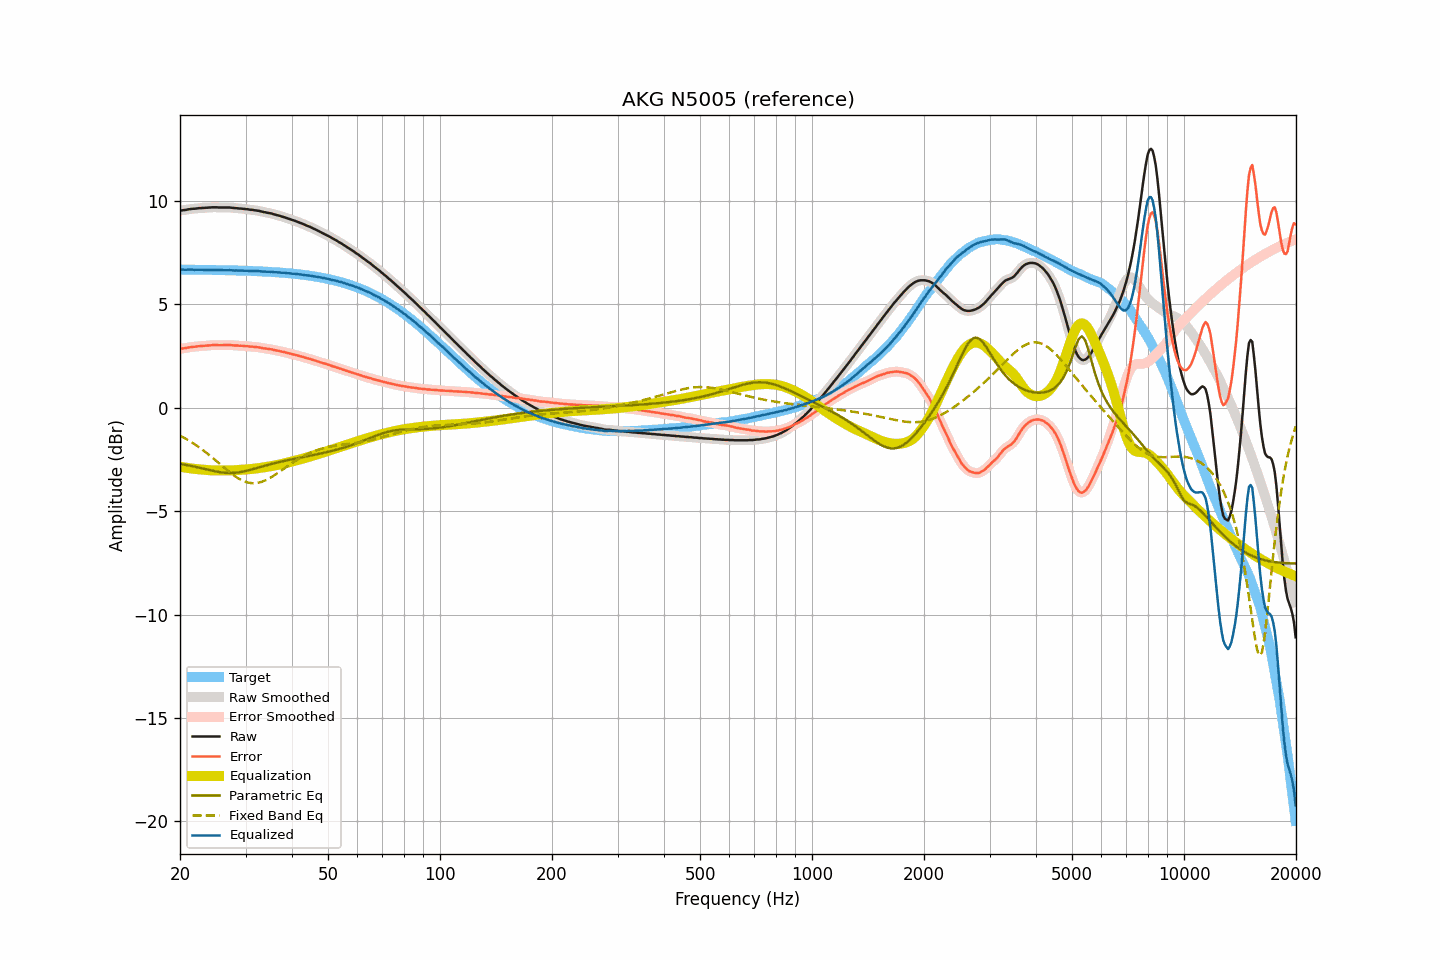

Data behind this chart, as committed beside it:
frequency, raw, smoothed, error, error_smoothed, equalization, parametric_eq, fixed_band_eq, equalized_raw, equalized_smoothed, target
20.00, 9.54, 9.54, 2.85, 2.85, -2.85, -2.72, -1.35, 6.69, 6.69, 6.68
20.20, 9.55, 9.55, 2.86, 2.86, -2.86, -2.73, -1.39, 6.68, 6.68, 6.68
20.40, 9.56, 9.56, 2.87, 2.87, -2.88, -2.74, -1.43, 6.68, 6.68, 6.68
20.61, 9.57, 9.57, 2.89, 2.89, -2.89, -2.75, -1.47, 6.68, 6.68, 6.68
20.81, 9.58, 9.58, 2.90, 2.90, -2.90, -2.77, -1.52, 6.68, 6.68, 6.68
21.02, 9.60, 9.59, 2.92, 2.91, -2.91, -2.78, -1.56, 6.68, 6.68, 6.68
21.23, 9.61, 9.61, 2.93, 2.93, -2.92, -2.80, -1.61, 6.68, 6.68, 6.68
21.44, 9.62, 9.62, 2.94, 2.94, -2.94, -2.81, -1.66, 6.68, 6.68, 6.68
21.66, 9.63, 9.62, 2.95, 2.95, -2.95, -2.83, -1.71, 6.68, 6.68, 6.68
21.87, 9.63, 9.63, 2.95, 2.95, -2.96, -2.85, -1.76, 6.67, 6.68, 6.68
22.09, 9.64, 9.64, 2.96, 2.96, -2.96, -2.86, -1.81, 6.67, 6.68, 6.68
22.31, 9.65, 9.65, 2.97, 2.97, -2.97, -2.88, -1.86, 6.68, 6.67, 6.68
22.54, 9.66, 9.66, 2.98, 2.98, -2.98, -2.90, -1.92, 6.68, 6.68, 6.68
22.76, 9.66, 9.66, 2.98, 2.99, -2.99, -2.91, -1.97, 6.67, 6.68, 6.67
22.99, 9.67, 9.67, 2.99, 2.99, -2.99, -2.93, -2.03, 6.68, 6.67, 6.67
23.22, 9.67, 9.67, 3.00, 3.00, -3.00, -2.95, -2.09, 6.67, 6.67, 6.67
23.45, 9.68, 9.68, 3.01, 3.00, -3.01, -2.97, -2.15, 6.67, 6.67, 6.67
23.69, 9.68, 9.68, 3.01, 3.01, -3.01, -2.99, -2.21, 6.67, 6.67, 6.67
23.92, 9.69, 9.69, 3.02, 3.02, -3.02, -3.01, -2.27, 6.67, 6.67, 6.67
24.16, 9.69, 9.69, 3.02, 3.02, -3.02, -3.02, -2.34, 6.67, 6.67, 6.67
24.40, 9.70, 9.70, 3.03, 3.03, -3.03, -3.04, -2.40, 6.67, 6.67, 6.67
24.65, 9.70, 9.70, 3.03, 3.03, -3.03, -3.06, -2.47, 6.67, 6.67, 6.67
24.89, 9.70, 9.70, 3.03, 3.03, -3.03, -3.07, -2.53, 6.67, 6.67, 6.66
25.14, 9.70, 9.69, 3.03, 3.03, -3.03, -3.09, -2.60, 6.67, 6.66, 6.66
25.39, 9.69, 9.69, 3.03, 3.03, -3.03, -3.10, -2.67, 6.66, 6.66, 6.66
25.65, 9.69, 9.69, 3.03, 3.03, -3.03, -3.12, -2.73, 6.66, 6.66, 6.66
25.91, 9.69, 9.69, 3.03, 3.03, -3.03, -3.13, -2.80, 6.65, 6.65, 6.66
26.16, 9.69, 9.69, 3.03, 3.03, -3.03, -3.14, -2.87, 6.65, 6.65, 6.66
26.43, 9.69, 9.69, 3.03, 3.03, -3.03, -3.14, -2.93, 6.65, 6.65, 6.66
26.69, 9.69, 9.69, 3.03, 3.04, -3.03, -3.15, -3.00, 6.65, 6.66, 6.65
26.96, 9.69, 9.69, 3.04, 3.04, -3.03, -3.15, -3.06, 6.66, 6.66, 6.65
27.23, 9.69, 9.68, 3.04, 3.03, -3.03, -3.15, -3.12, 6.66, 6.65, 6.65
27.50, 9.68, 9.68, 3.03, 3.03, -3.03, -3.15, -3.19, 6.65, 6.65, 6.65
27.77, 9.67, 9.67, 3.02, 3.02, -3.02, -3.15, -3.24, 6.64, 6.64, 6.65
28.05, 9.66, 9.66, 3.01, 3.02, -3.02, -3.15, -3.30, 6.64, 6.64, 6.64
28.33, 9.66, 9.65, 3.02, 3.01, -3.01, -3.14, -3.35, 6.64, 6.64, 6.64
28.62, 9.65, 9.65, 3.01, 3.01, -3.01, -3.13, -3.40, 6.64, 6.64, 6.64
28.90, 9.64, 9.64, 3.00, 3.00, -3.00, -3.12, -3.45, 6.63, 6.64, 6.64
29.19, 9.64, 9.63, 3.00, 3.00, -3.00, -3.10, -3.49, 6.64, 6.64, 6.64
29.48, 9.63, 9.63, 2.99, 2.99, -2.99, -3.09, -3.53, 6.63, 6.63, 6.63
29.78, 9.62, 9.62, 2.99, 2.99, -2.99, -3.07, -3.56, 6.63, 6.63, 6.63
30.08, 9.61, 9.61, 2.98, 2.98, -2.98, -3.05, -3.59, 6.63, 6.63, 6.63
30.38, 9.61, 9.60, 2.98, 2.98, -2.98, -3.04, -3.61, 6.63, 6.62, 6.62
30.68, 9.59, 9.59, 2.97, 2.97, -2.97, -3.02, -3.63, 6.62, 6.62, 6.62
30.99, 9.58, 9.58, 2.96, 2.96, -2.96, -3.00, -3.64, 6.61, 6.62, 6.62
31.30, 9.58, 9.57, 2.96, 2.95, -2.96, -2.97, -3.65, 6.62, 6.61, 6.62
31.61, 9.56, 9.56, 2.94, 2.95, -2.95, -2.95, -3.65, 6.61, 6.61, 6.61
31.93, 9.55, 9.55, 2.94, 2.94, -2.94, -2.93, -3.64, 6.61, 6.61, 6.61
32.24, 9.54, 9.54, 2.93, 2.93, -2.93, -2.91, -3.64, 6.61, 6.61, 6.61
32.57, 9.53, 9.52, 2.92, 2.92, -2.92, -2.89, -3.62, 6.61, 6.61, 6.60
32.89, 9.51, 9.51, 2.91, 2.91, -2.91, -2.86, -3.60, 6.60, 6.60, 6.60
33.22, 9.49, 9.49, 2.89, 2.89, -2.90, -2.84, -3.58, 6.59, 6.59, 6.60
33.55, 9.47, 9.47, 2.88, 2.88, -2.88, -2.82, -3.55, 6.58, 6.59, 6.59
33.89, 9.46, 9.45, 2.87, 2.87, -2.87, -2.80, -3.51, 6.59, 6.58, 6.59
34.23, 9.44, 9.44, 2.85, 2.86, -2.86, -2.78, -3.48, 6.58, 6.58, 6.58
34.57, 9.43, 9.43, 2.85, 2.85, -2.85, -2.76, -3.44, 6.58, 6.58, 6.58
34.92, 9.41, 9.41, 2.83, 2.84, -2.83, -2.74, -3.39, 6.58, 6.58, 6.57
35.27, 9.40, 9.39, 2.83, 2.82, -2.82, -2.72, -3.35, 6.58, 6.57, 6.57
35.62, 9.37, 9.37, 2.80, 2.81, -2.81, -2.70, -3.30, 6.56, 6.56, 6.56
35.97, 9.35, 9.35, 2.79, 2.79, -2.79, -2.68, -3.25, 6.56, 6.56, 6.56
... 635 more rows
